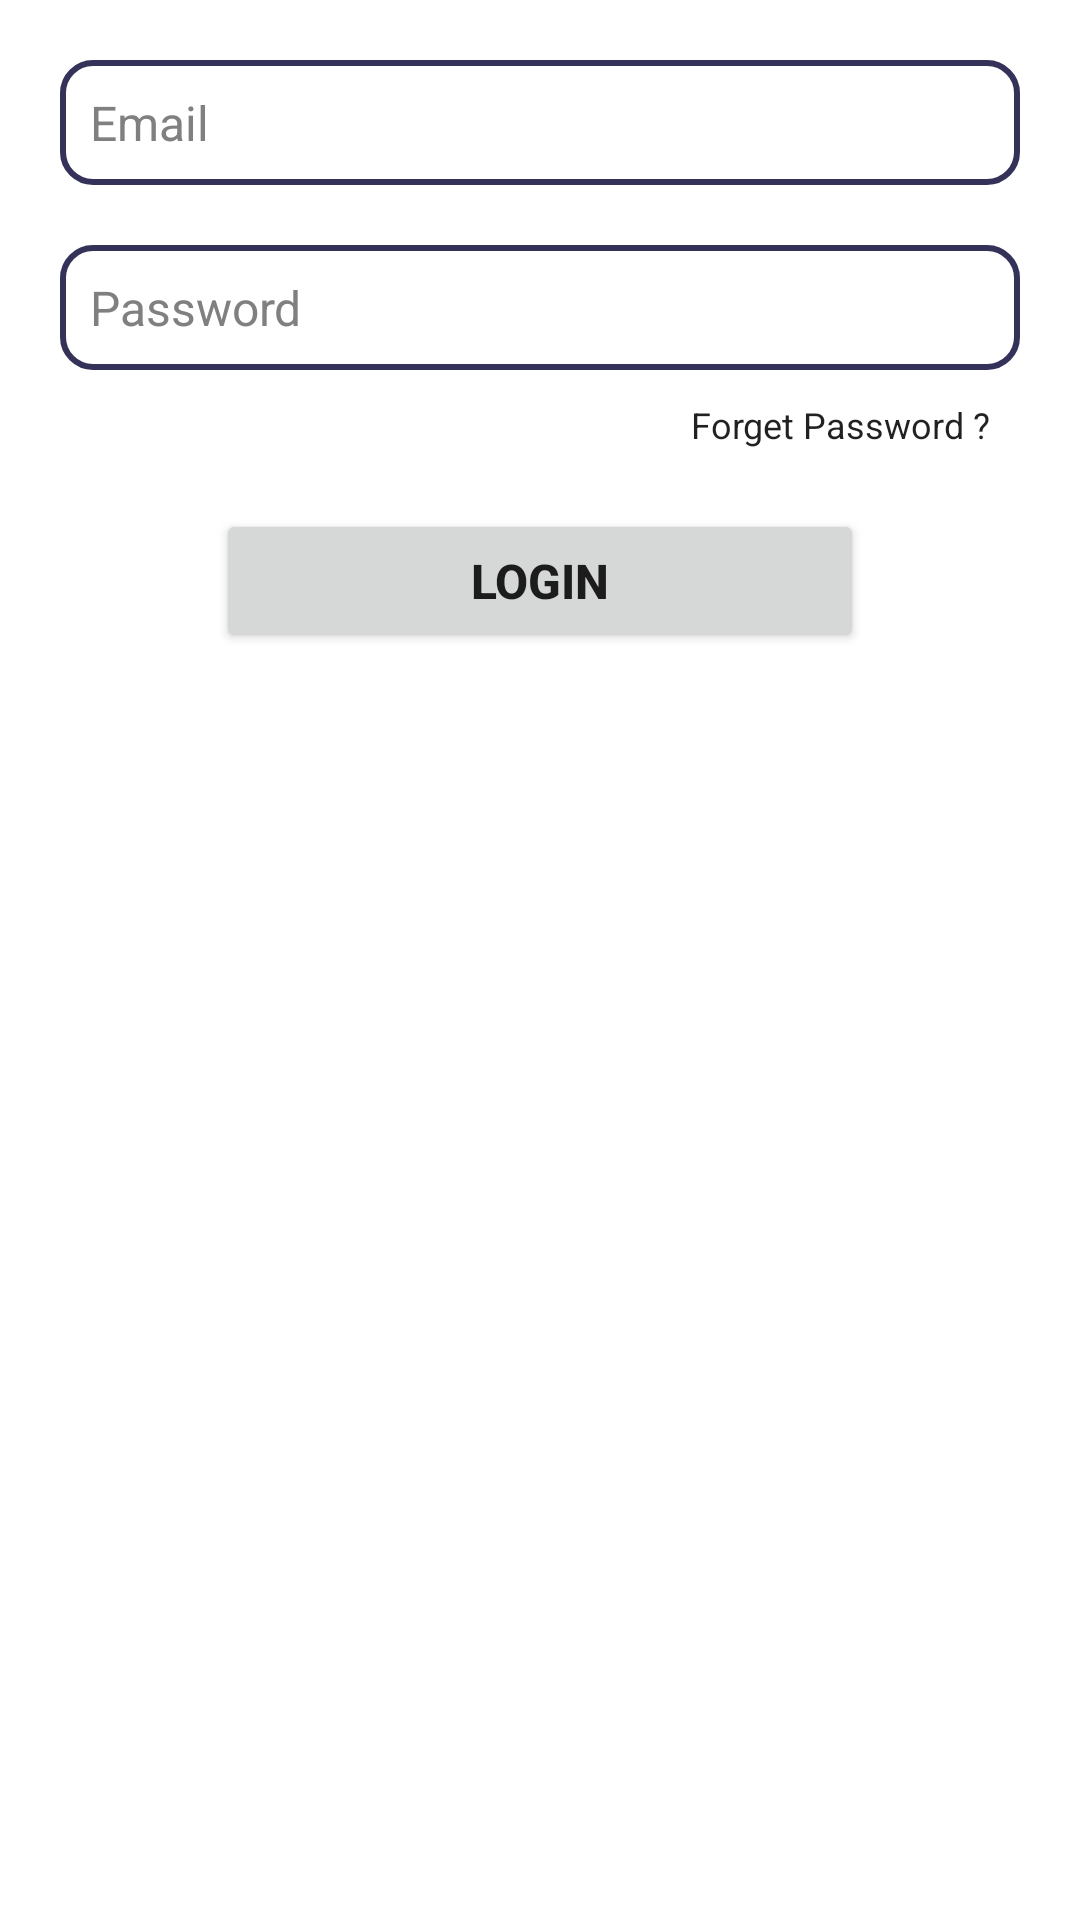

Android layout source for this screen:
<!-- AndroidManifest.xml: application theme Theme.PlotLineTask -->
<!-- res/layout/fragment_login_tab.xml -->
<?xml version="1.0" encoding="utf-8"?>
<androidx.constraintlayout.widget.ConstraintLayout xmlns:android="http://schemas.android.com/apk/res/android"
    xmlns:tools="http://schemas.android.com/tools"
    android:layout_width="match_parent"
    android:layout_height="match_parent"
    xmlns:app="http://schemas.android.com/apk/res-auto"
    tools:context=".Fragments.LoginTabFragment">

    <androidx.core.widget.NestedScrollView
        android:layout_width="match_parent"
        android:layout_height="wrap_content"
        android:fillViewport="true"
        app:layout_constraintEnd_toEndOf="parent"
        app:layout_constraintStart_toStartOf="parent"
        app:layout_constraintTop_toTopOf="parent">

        <androidx.constraintlayout.widget.ConstraintLayout
            android:id="@+id/container"
            android:layout_width="match_parent"
            android:layout_height="match_parent">

            <EditText
                android:id="@+id/email_login"
                android:layout_width="match_parent"
                android:layout_height="wrap_content"
                android:background="@drawable/edit_text_round"
                android:ellipsize="start"
                android:hint="Email"
                android:layout_margin="20dp"
                android:padding="10dp"
                android:textSize="16sp"
                android:textColorHint="#808080"
                app:layout_constraintBottom_toBottomOf="parent"
                app:layout_constraintEnd_toEndOf="parent"
                app:layout_constraintStart_toStartOf="parent"
                app:layout_constraintTop_toTopOf="parent"
                app:layout_constraintVertical_bias="0"/>

            <EditText
                android:id="@+id/pass_login"
                android:layout_width="match_parent"
                android:layout_height="wrap_content"
                android:layout_margin="20dp"
                android:background="@drawable/edit_text_round"
                android:ellipsize="start"
                android:hint="Password"
                android:textSize="16sp"
                android:padding="10dp"
                android:inputType="textPassword"
                android:textColorHint="#808080"
                app:layout_constraintBottom_toBottomOf="parent"
                app:layout_constraintEnd_toEndOf="parent"
                app:layout_constraintStart_toStartOf="parent"
                app:layout_constraintTop_toBottomOf="@id/email_login"
                app:layout_constraintVertical_bias="0" />

            <Button
                android:id="@+id/login_btn"
                android:layout_width="0dp"
                android:layout_height="wrap_content"
                android:text="LOGIN"
                android:textSize="16sp"
                android:textStyle="bold"
                android:layout_margin="20dp"
                app:layout_constraintTop_toBottomOf="@id/forget"
                app:layout_constraintStart_toStartOf="parent"
                app:layout_constraintEnd_toEndOf="parent"
                app:layout_constraintWidth_percent="0.6"
                />

            <TextView
                android:id="@+id/forget"
                android:layout_width="wrap_content"
                android:layout_height="wrap_content"
                android:layout_margin="10dp"
                android:text="Forget Password ?"
                android:textSize="12sp"
                android:textColor="?android:textColorPrimary"
                app:layout_constraintTop_toBottomOf="@id/pass_login"
                app:layout_constraintEnd_toEndOf="@id/pass_login"
                />


            <TextView
                android:id="@+id/verifyemail"
                android:layout_width="wrap_content"
                android:layout_height="wrap_content"
                android:text="Please verify your email and then Login"
                android:textColor="#FF0000"
                android:textSize="14sp"
                android:layout_margin="10dp"
                android:visibility="invisible"
                app:layout_constraintEnd_toEndOf="parent"
                app:layout_constraintStart_toStartOf="parent"
                app:layout_constraintTop_toBottomOf="@+id/login_btn"
                app:layout_constraintVertical_bias="0"/>

        </androidx.constraintlayout.widget.ConstraintLayout>
    </androidx.core.widget.NestedScrollView>

</androidx.constraintlayout.widget.ConstraintLayout>
<!-- resources referenced by this layout -->
<resources>
  <!-- drawable edit_text_round (drawable) -->
  <shape xmlns:android="http://schemas.android.com/apk/res/android"
      android:shape="rectangle"
      android:padding="10dp">
      <stroke android:color="@color/app_main" android:width="2dp"/>
      <corners
          android:bottomRightRadius="10dp"
          android:bottomLeftRadius="10dp"
          android:topLeftRadius="10dp"
          android:topRightRadius="10dp" />
  </shape>
  <style name="Theme.PlotLineTask" parent="Theme.MaterialComponents.DayNight.NoActionBar">
          
          <item name="colorPrimary">@color/app_main</item>
          <item name="colorPrimaryVariant">@color/primaryVariant</item>
          <item name="colorOnPrimary">@color/white</item>
          
          <item name="colorSecondary">@color/teal_200</item>
          <item name="colorSecondaryVariant">@color/teal_700</item>
          <item name="colorOnSecondary">@color/black</item>
          
          <item name="android:statusBarColor" tools:targetApi="l">@color/app_main</item>
          
      </style>
  <color name="app_main">#353259</color>
  <color name="primaryVariant">#6254FF</color>
  <color name="white">#FFFFFFFF</color>
  <color name="teal_200">#FF03DAC5</color>
  <color name="teal_700">#FF018786</color>
  <color name="black">#FF000000</color>
</resources>
